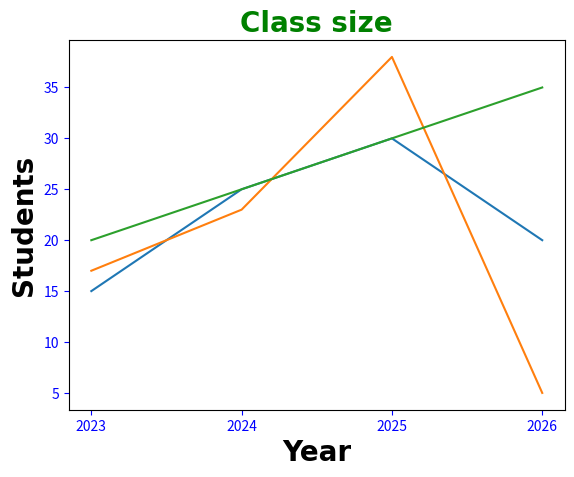

This chart was generated by the following Python code:
import matplotlib.pyplot as plt
import numpy as np

x = np.array([2023,2024,2025,2026])
y1 = np.array([15, 25, 30, 20])
y2 = np.array([17,23,38,5])
y3 = np.array([20,25,30,35])

plt.title("Class size",fontsize = 20,
           family = "Arial",fontweight = "bold",
           color= "Green")

plt.xlabel("Year",fontsize=20,fontfamily="Arial",
           fontweight="bold")


plt.ylabel("Students",fontsize=20,fontfamily="Arial",
           fontweight="bold")

plt.tick_params(axis="both",
                colors= "blue")

plt.plot(x,y1)
plt.plot(x,y2)
plt.plot(x,y3)

plt.xticks(x)


plt.show()
